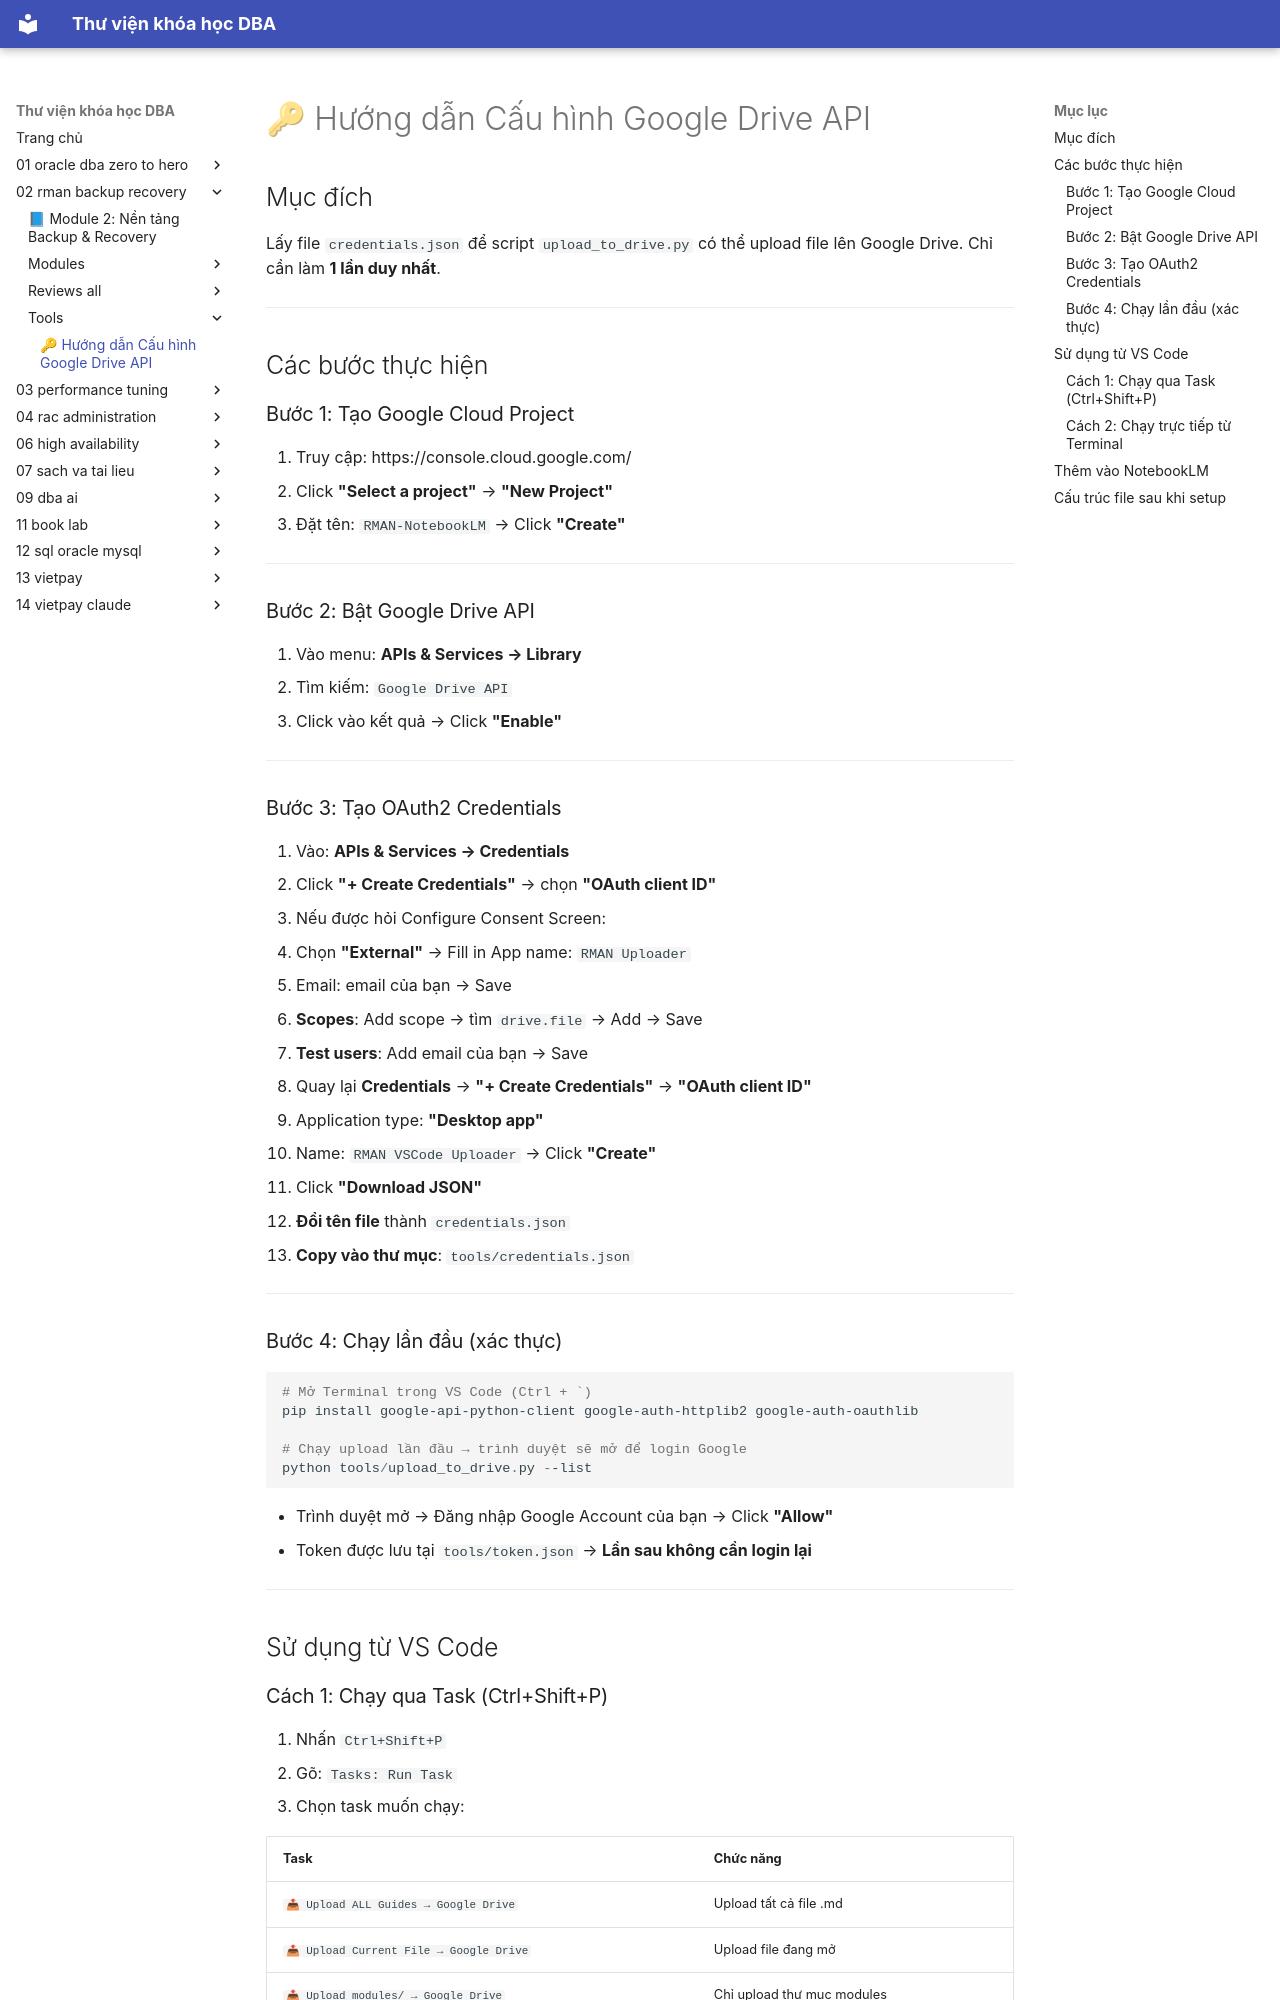

repository: quochuyag/MkDocs_local · page: 02-rman-backup-recovery/tools/setup-gdrive/index.html · generator: mkdocs

---
title: 🔑 Hướng dẫn Cấu hình Google Drive API
course: 02-rman-backup-recovery
source: Oracle-Database-Backup-and-Recovery-using-RMAN/tools/SETUP_GDRIVE.md
---

# 🔑 Hướng dẫn Cấu hình Google Drive API

## Mục đích
Lấy file `credentials.json` để script `upload_to_drive.py` có thể upload file lên Google Drive.
Chỉ cần làm **1 lần duy nhất**.

---

## Các bước thực hiện

### Bước 1: Tạo Google Cloud Project

1. Truy cập: https://console.cloud.google.com/
2. Click **"Select a project"** → **"New Project"**
3. Đặt tên: `RMAN-NotebookLM` → Click **"Create"**

---

### Bước 2: Bật Google Drive API

1. Vào menu: **APIs & Services → Library**
2. Tìm kiếm: `Google Drive API`
3. Click vào kết quả → Click **"Enable"**

---

### Bước 3: Tạo OAuth2 Credentials

1. Vào: **APIs & Services → Credentials**
2. Click **"+ Create Credentials"** → chọn **"OAuth client ID"**
3. Nếu được hỏi Configure Consent Screen:
   - Chọn **"External"** → Fill in App name: `RMAN Uploader`
   - Email: email của bạn → Save
   - **Scopes**: Add scope → tìm `drive.file` → Add → Save
   - **Test users**: Add email của bạn → Save
4. Quay lại **Credentials** → **"+ Create Credentials"** → **"OAuth client ID"**
5. Application type: **"Desktop app"**
6. Name: `RMAN VSCode Uploader` → Click **"Create"**
7. Click **"Download JSON"**
8. **Đổi tên file** thành `credentials.json`
9. **Copy vào thư mục**: `tools/credentials.json`

---

### Bước 4: Chạy lần đầu (xác thực)

```powershell
# Mở Terminal trong VS Code (Ctrl + `)
pip install google-api-python-client google-auth-httplib2 google-auth-oauthlib

# Chạy upload lần đầu → trình duyệt sẽ mở để login Google
python tools/upload_to_drive.py --list
```

- Trình duyệt mở → Đăng nhập Google Account của bạn → Click **"Allow"**
- Token được lưu tại `tools/token.json` → **Lần sau không cần login lại**

---

## Sử dụng từ VS Code
